Run: headless pygame with SDL's dummy video driver; simulated clock (each Clock.tick advances the game by its frame time, no real sleeping); random seed 0; keys injected as events and as key.get_pressed() state; mouse plan: one left click at the window centre at the start of phase 2, then a move to the lower-right quarter at the start of phase 3.
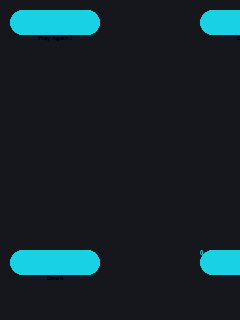
Frame 1 of 4 · flips 1–60 · no input
Frame 2 of 4 · flips 61–180 · clicked the window centre · tapped SPACE, RETURN · held RIGHT (→), D · screen unchanged from frame 1, image omitted
Frame 3 of 4 · flips 181–300 · moved the mouse to the lower-right quarter · held DOWN (↓), S · screen unchanged from frame 2, image omitted
Frame 4 of 4 · flips 301–420 · held LEFT (←), A, UP (↑), W · screen unchanged from frame 3, image omitted

The pygame program that drew these frames:

import pygame
from pygame.locals import *






pygame.init()

#Number of TOOLS
num_of_tools = 10
#raplace this later

screen_width = 240
screen_height = 320
buffer = 5
buttons_width = screen_width - 50 
buttons_height = screen_height - 20
button_width = buttons_width/2 - buffer
button_height = buttons_height/num_of_tools - buffer


screen = pygame.display.set_mode((screen_width, screen_height))
pygame.display.set_caption('BLINKY')

font = pygame.font.SysFont('Menlo', 10)
#define colours
bg = '#16171d'
red = '#19d1e5'
black = (0, 0, 0)
white = (255, 255, 255)

#define global variable
clicked = False
counter = 0

class Button():
		
	#colours for button and text
	button_col = '#19d1e5'
	hover_col = (75, 225, 255)
	click_col = '#81f900'
	text_col = black
	width = button_width
	height = button_height

	def __init__(self, x, y, text):
		self.x = x
		self.y = y
		self.text = text

	def draw_button(self):

		global clicked
		action = False

		#get mouse position
		pos = pygame.mouse.get_pos()

		#create pygame Rect object for the button
		button_rect = Rect(self.x, self.y, self.width, self.height)
		
		#check mouseover and clicked conditions
		if button_rect.collidepoint(pos):
			if pygame.mouse.get_pressed()[0] == 1:
				clicked = True
				pygame.draw.rect(screen, self.click_col, button_rect)
			elif pygame.mouse.get_pressed()[0] == 0 and clicked == True:
				clicked = False
				action = True
			else:
				pygame.draw.rect(screen, self.hover_col, button_rect,border_radius = 12)
		else:
			pygame.draw.rect(screen, self.button_col, button_rect,border_radius = 12)
		
		#add shading to button
		# pygame.draw.line(screen, white, (self.x, self.y), (self.x + self.width, self.y), 2)
		# pygame.draw.line(screen, white, (self.x, self.y), (self.x, self.y + self.height), 2)
		# pygame.draw.line(screen, black, (self.x, self.y + self.height), (self.x + self.width, self.y + self.height), 2)
		# pygame.draw.line(screen, black, (self.x + self.width, self.y), (self.x + self.width, self.y + self.height), 2)

		#add text to button
		text_img = font.render(self.text, True, self.text_col)
		text_len = text_img.get_width()
		screen.blit(text_img, (self.x + int(self.width / 2) - int(text_len / 2), self.y + 25))
		return action

buttons = []



again = Button(10, 10, 'Play Again?')
quit = Button(200, 10, 'Quit?')
down = Button(10, 250, 'Down')
up = Button(200, 250, 'Up')


run = True
while run:

	screen.fill(bg)

	if again.draw_button():
		print('Again')
		counter = 0
	if quit.draw_button():
		print('Quit')
	if up.draw_button():
		print('Up')
		counter += 1
	if down.draw_button():
		print('Down')
		counter -= 1

	counter_img = font.render(str(counter), True, red)
	screen.blit(counter_img, (200, 250))


	for event in pygame.event.get():
		if event.type == pygame.QUIT:
			run = False	


	pygame.display.update()


pygame.quit()
